Dataset: vgg19_classification (GitHub, SarthakSangam27/RoadGuard-AI). Classes: background, pothole.

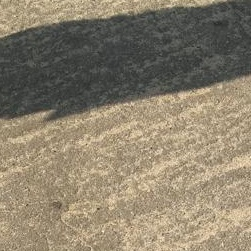
Label: background

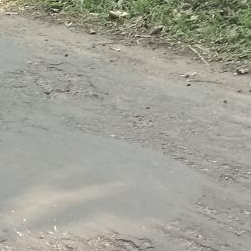
Label: background

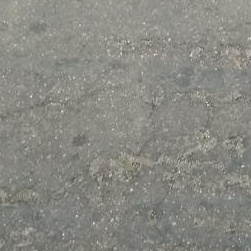
Label: background

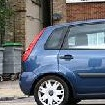
Label: background

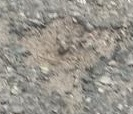
Label: pothole

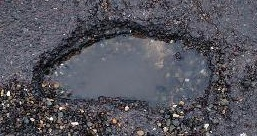
Label: pothole
